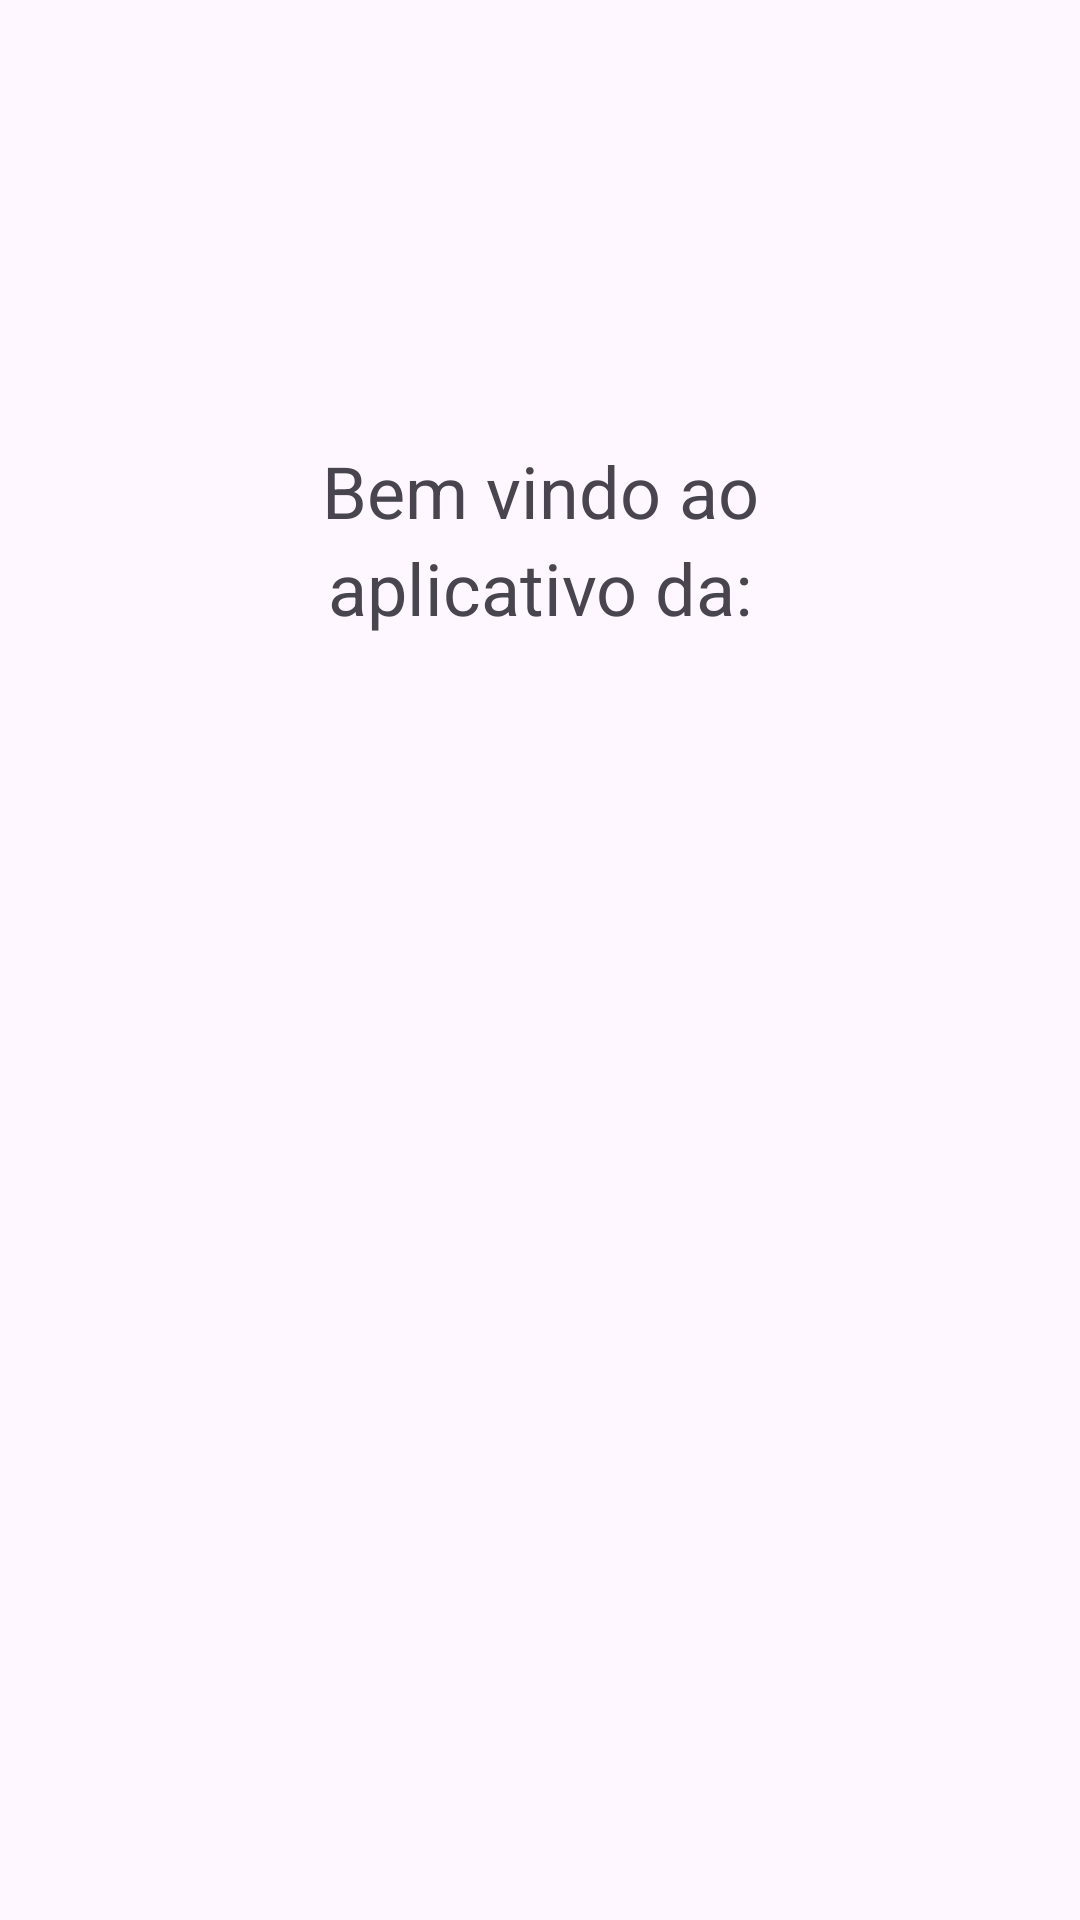

Here is an Android app screen rendered from its layout file. Give the layout XML and the strings, colors and styles it references.
<!-- AndroidManifest.xml: application theme Theme.AppBtBalanca -->
<!-- res/layout/activity_main.xml -->
<?xml version="1.0" encoding="utf-8"?>
<androidx.constraintlayout.widget.ConstraintLayout xmlns:android="http://schemas.android.com/apk/res/android"
    xmlns:app="http://schemas.android.com/apk/res-auto"
    xmlns:tools="http://schemas.android.com/tools"
    android:layout_width="match_parent"
    android:layout_height="match_parent"
    tools:context=".MainActivity">

    <LinearLayout
        android:layout_width="0dp"
        android:layout_height="wrap_content"
        android:layout_marginBottom="32dp"
        android:gravity="center"
        android:orientation="vertical"
        app:layout_constraintBottom_toBottomOf="parent"
        app:layout_constraintEnd_toEndOf="parent"
        app:layout_constraintStart_toStartOf="parent"
        app:layout_constraintTop_toTopOf="parent">

        <TextView
            android:id="@+id/textView2"
            android:layout_width="match_parent"
            android:layout_height="wrap_content"
            android:text="Bem vindo ao"
            android:textAlignment="center"
            android:textSize="24sp" />

        <TextView
            android:id="@+id/textView3"
            android:layout_width="match_parent"
            android:layout_height="wrap_content"
            android:text="aplicativo da:"
            android:textAlignment="center"
            android:textSize="24sp" />

        <View
            android:id="@+id/divider4"
            android:layout_width="match_parent"
            android:layout_height="10dp"
            android:background="?android:attr/listDivider"
            android:visibility="invisible" />

        <LinearLayout
            android:layout_width="wrap_content"
            android:layout_height="wrap_content"
            android:orientation="horizontal">

            <ImageView
                android:id="@+id/imageView"
                android:layout_width="316dp"
                android:layout_height="239dp"
                android:layout_weight="1"
                app:srcCompat="@drawable/logocompleto" />
        </LinearLayout>

    </LinearLayout>

</androidx.constraintlayout.widget.ConstraintLayout>
<!-- resources referenced by this layout -->
<resources>
  <style name="Theme.AppBtBalanca" parent="Theme.Material3.DayNight.NoActionBar">
          <item name="android:buttonStyle">@style/CustomButton</item>
          <item name="android:statusBarColor">#2e3092</item>
  
      </style>
  <style name="CustomButton" parent="Widget.AppCompat.Button">
          <item name="android:background">@drawable/button_background</item>
          <item name="android:backgroundTint">#2e3092</item>
      </style>
  <!-- drawable button_background (drawable) -->
  <?xml version="1.0" encoding="utf-8"?>
  <selector xmlns:android="http://schemas.android.com/apk/res/android">
      <item>
          <shape android:shape="rectangle">
              <solid android:color="#ff2e3092"/>
              <corners android:radius="12dp"/>
          </shape>
      </item>
  </selector>
</resources>
